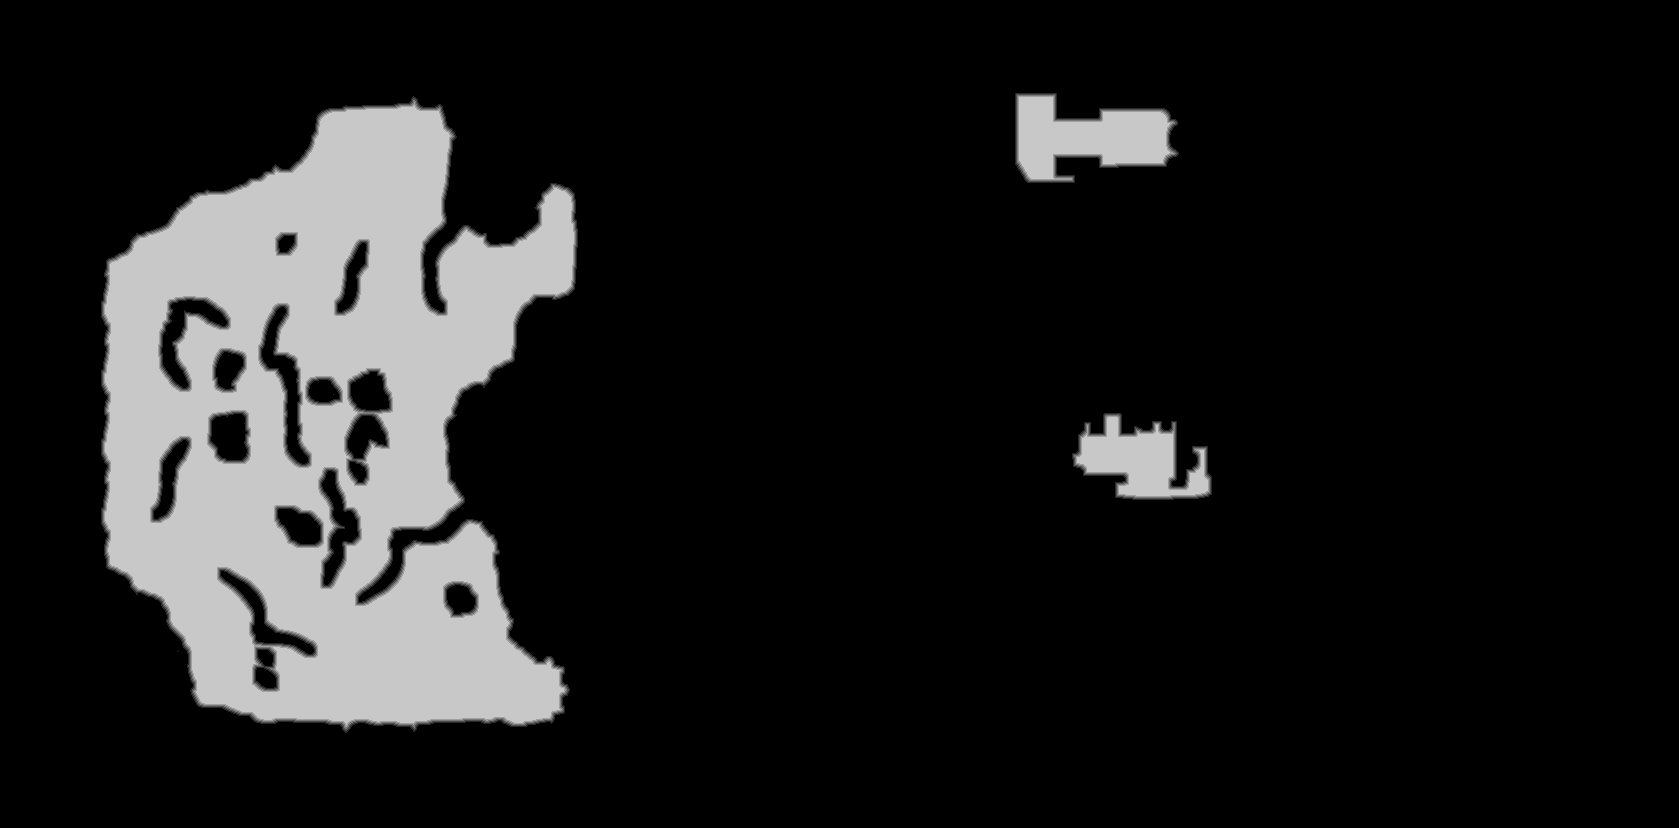

Data behind this chart, as committed beside it:
source	tdt_hull melee
truth	truth_334c353cbf0.tsv
width	1679
height	828
nibble	0	1176224
nibble	1	7994
nibble	2	8041
nibble	3	8060
nibble	4	7998
nibble	5	181895
